Dataset: image (GitHub, CedricSanchezGithub/ETL). Classes: beaver, black bear, bob cat, coyote, elephant, goose, gray fox, horse, lion, mink, mouse, mule deer, otter, raccoon, rat, skunk, turkey, western grey squirrel.

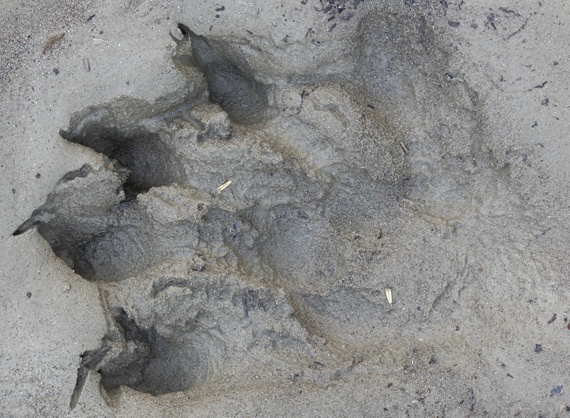
Label: otter

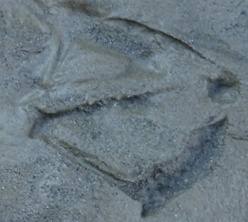
Label: goose

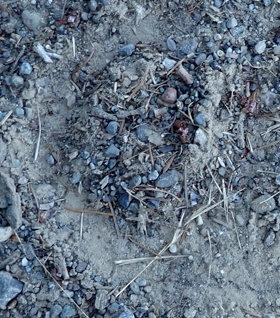
Label: horse

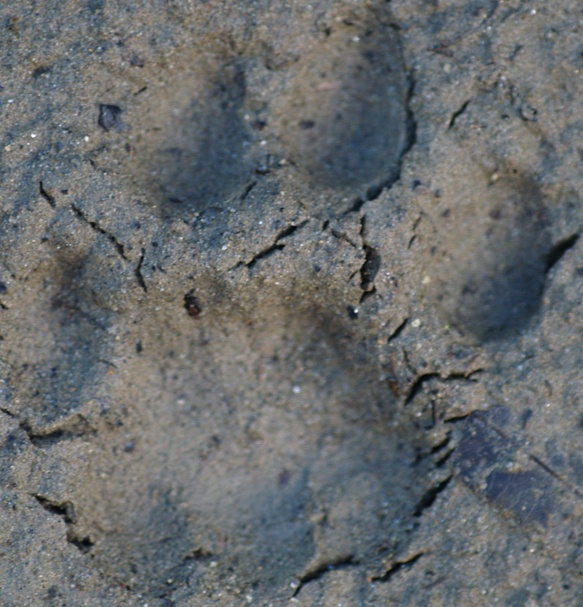
Label: bob cat

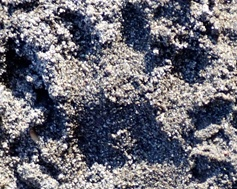
Label: raccoon

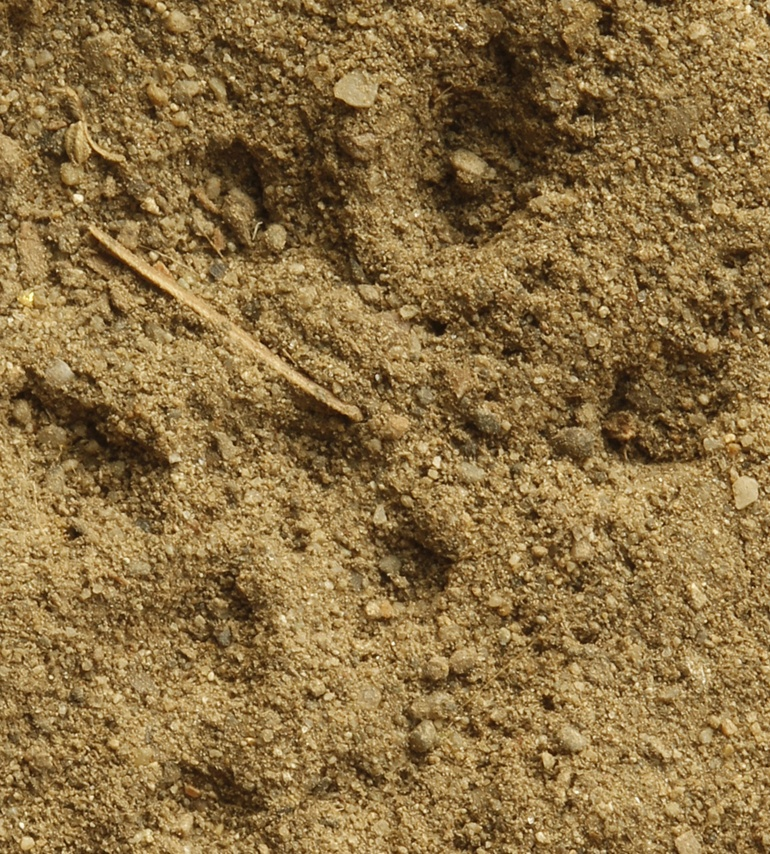
Label: rat
